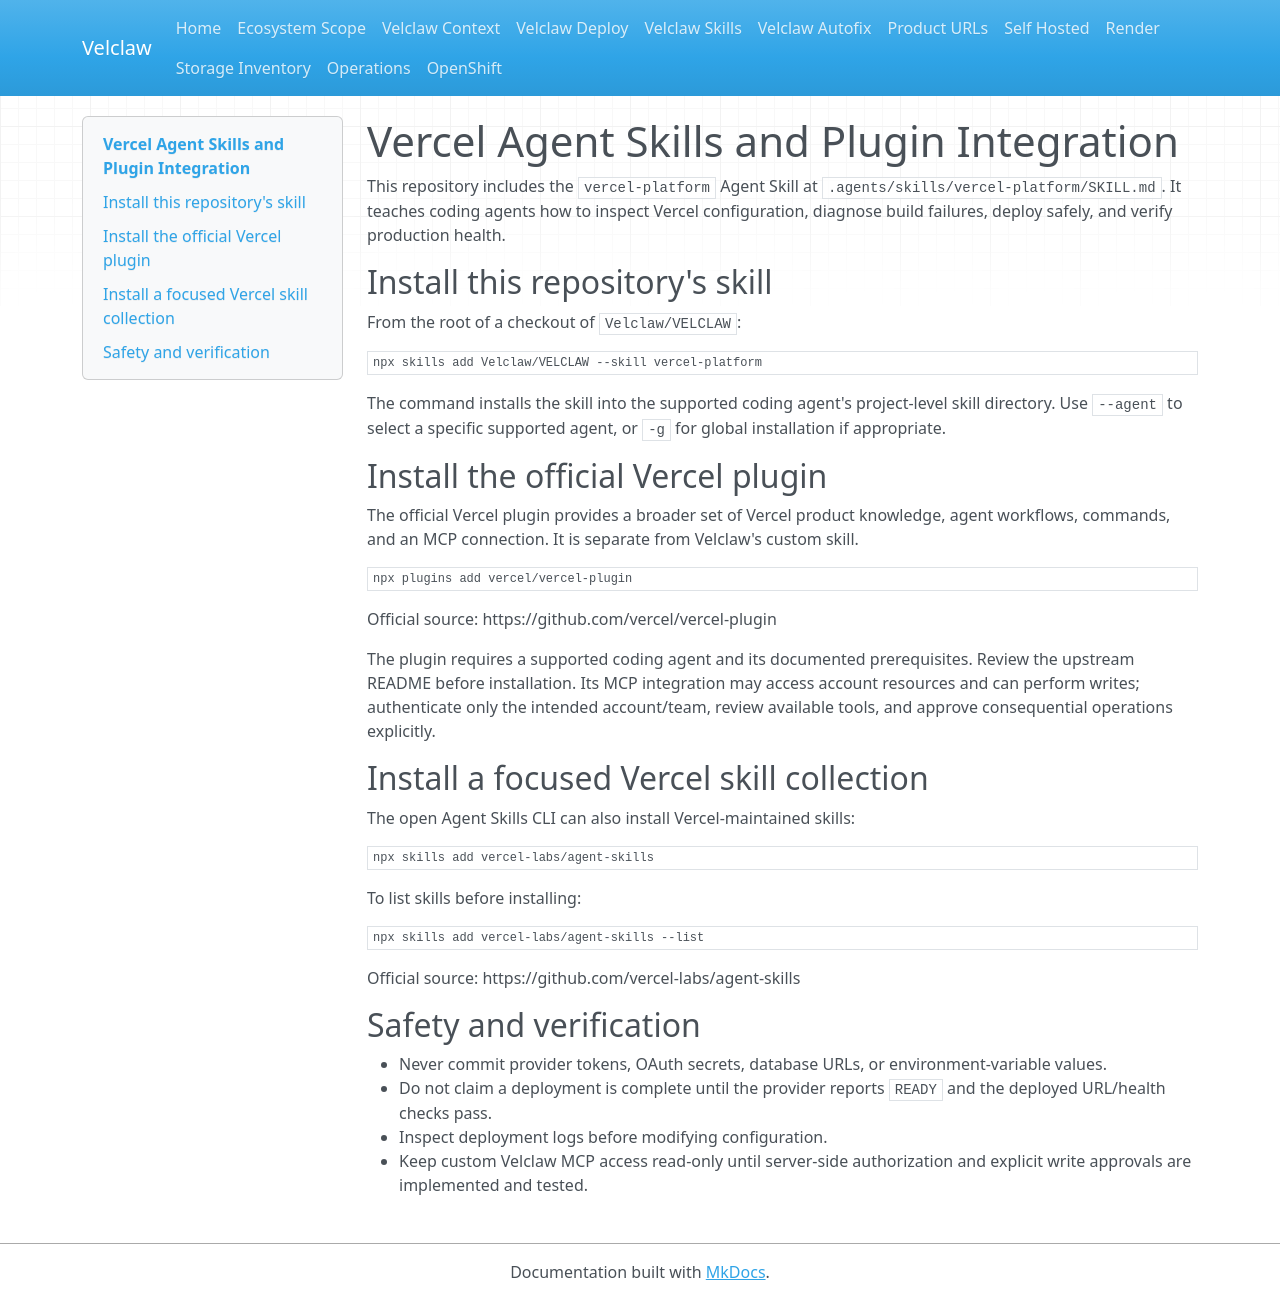

repository: Velclaw/VELCLAW · page: integrations/vercel-agent-skills/index.html · generator: mkdocs

# Vercel Agent Skills and Plugin Integration

This repository includes the `vercel-platform` Agent Skill at `.agents/skills/vercel-platform/SKILL.md`. It teaches coding agents how to inspect Vercel configuration, diagnose build failures, deploy safely, and verify production health.

## Install this repository's skill

From the root of a checkout of `Velclaw/VELCLAW`:

```bash
npx skills add Velclaw/VELCLAW --skill vercel-platform
```

The command installs the skill into the supported coding agent's project-level skill directory. Use `--agent` to select a specific supported agent, or `-g` for global installation if appropriate.

## Install the official Vercel plugin

The official Vercel plugin provides a broader set of Vercel product knowledge, agent workflows, commands, and an MCP connection. It is separate from Velclaw's custom skill.

```bash
npx plugins add vercel/vercel-plugin
```

Official source: https://github.com/vercel/vercel-plugin

The plugin requires a supported coding agent and its documented prerequisites. Review the upstream README before installation. Its MCP integration may access account resources and can perform writes; authenticate only the intended account/team, review available tools, and approve consequential operations explicitly.

## Install a focused Vercel skill collection

The open Agent Skills CLI can also install Vercel-maintained skills:

```bash
npx skills add vercel-labs/agent-skills
```

To list skills before installing:

```bash
npx skills add vercel-labs/agent-skills --list
```

Official source: https://github.com/vercel-labs/agent-skills

## Safety and verification

- Never commit provider tokens, OAuth secrets, database URLs, or environment-variable values.
- Do not claim a deployment is complete until the provider reports `READY` and the deployed URL/health checks pass.
- Inspect deployment logs before modifying configuration.
- Keep custom Velclaw MCP access read-only until server-side authorization and explicit write approvals are implemented and tested.
